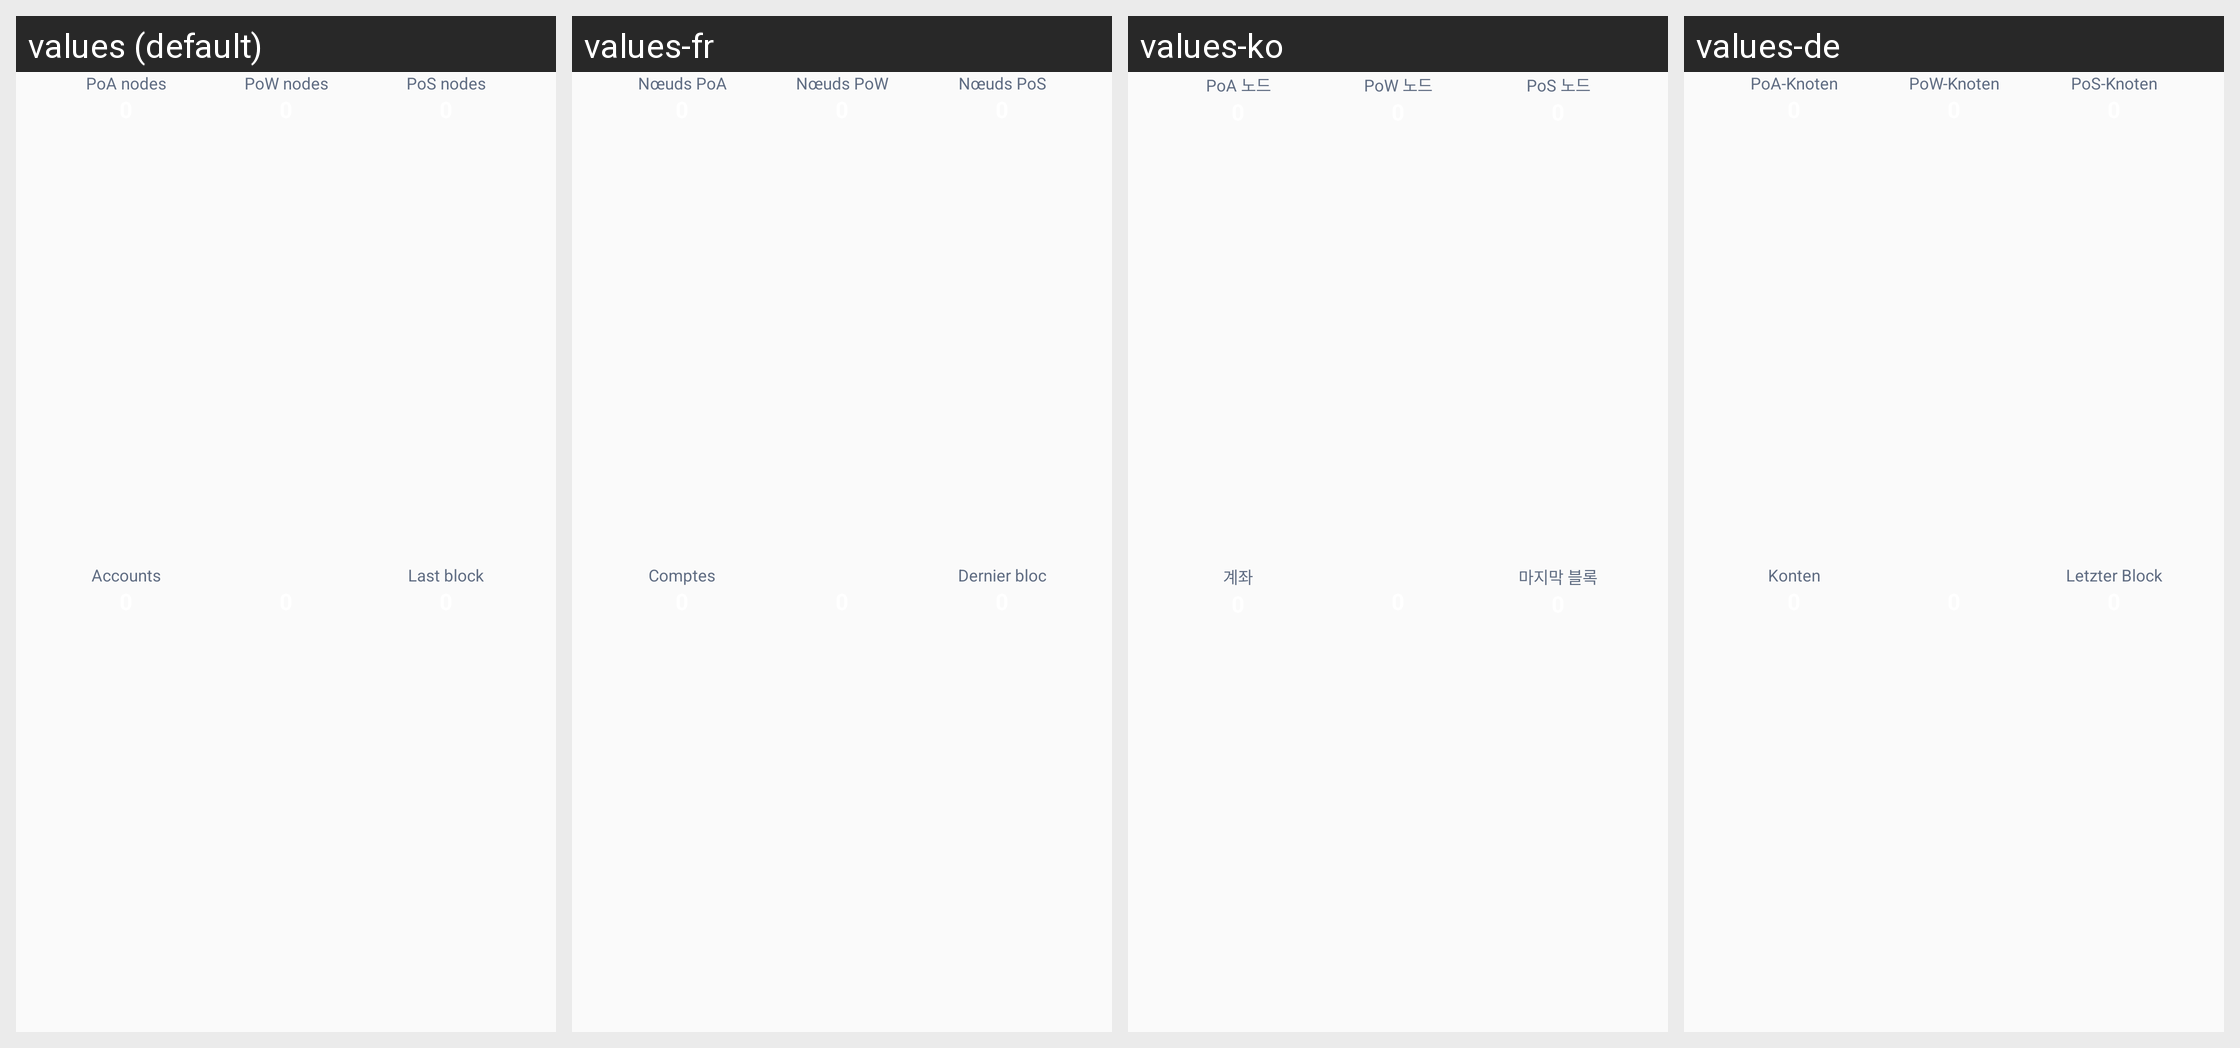

The same Android screen rendered under several of its app's locales, left to right. List the strings drawn on it with the default value and each locale's translation.
Android screen res/layout/partial_stats.xml rendered under 4 locales, left to right: values (default), values-fr, values-ko, values-de. Device: Nexus 5 (rendered at 1080×1920; each locale shown at half size, 540×960, under a caption strip naming it); theme AppTheme.
Other locales in the repository, not shown: values-ar, values-es, values-in, values-ja, values-pt, values-ru, values-tr, values-vi, values-zh.
Strings drawn on this screen, with the default value and each locale's value (text and hints the layout hard-codes, and strings that could not be matched under every locale, appear in the picture but are not listed):

poa_nodes
  values: PoA nodes
  values-fr: Nœuds PoA
  values-ko: PoA 노드
  values-de: PoA-Knoten

pow_nodes
  values: PoW nodes
  values-fr: Nœuds PoW
  values-ko: PoW 노드
  values-de: PoW-Knoten

pos_nodes
  values: PoS nodes
  values-fr: Nœuds PoS
  values-ko: PoS 노드
  values-de: PoS-Knoten

accounts
  values: Accounts
  values-fr: Comptes
  values-ko: 계좌
  values-de: Konten

stats_last_block
  values: Last block
  values-fr: Dernier bloc
  values-ko: 마지막 블록
  values-de: Letzter Block
